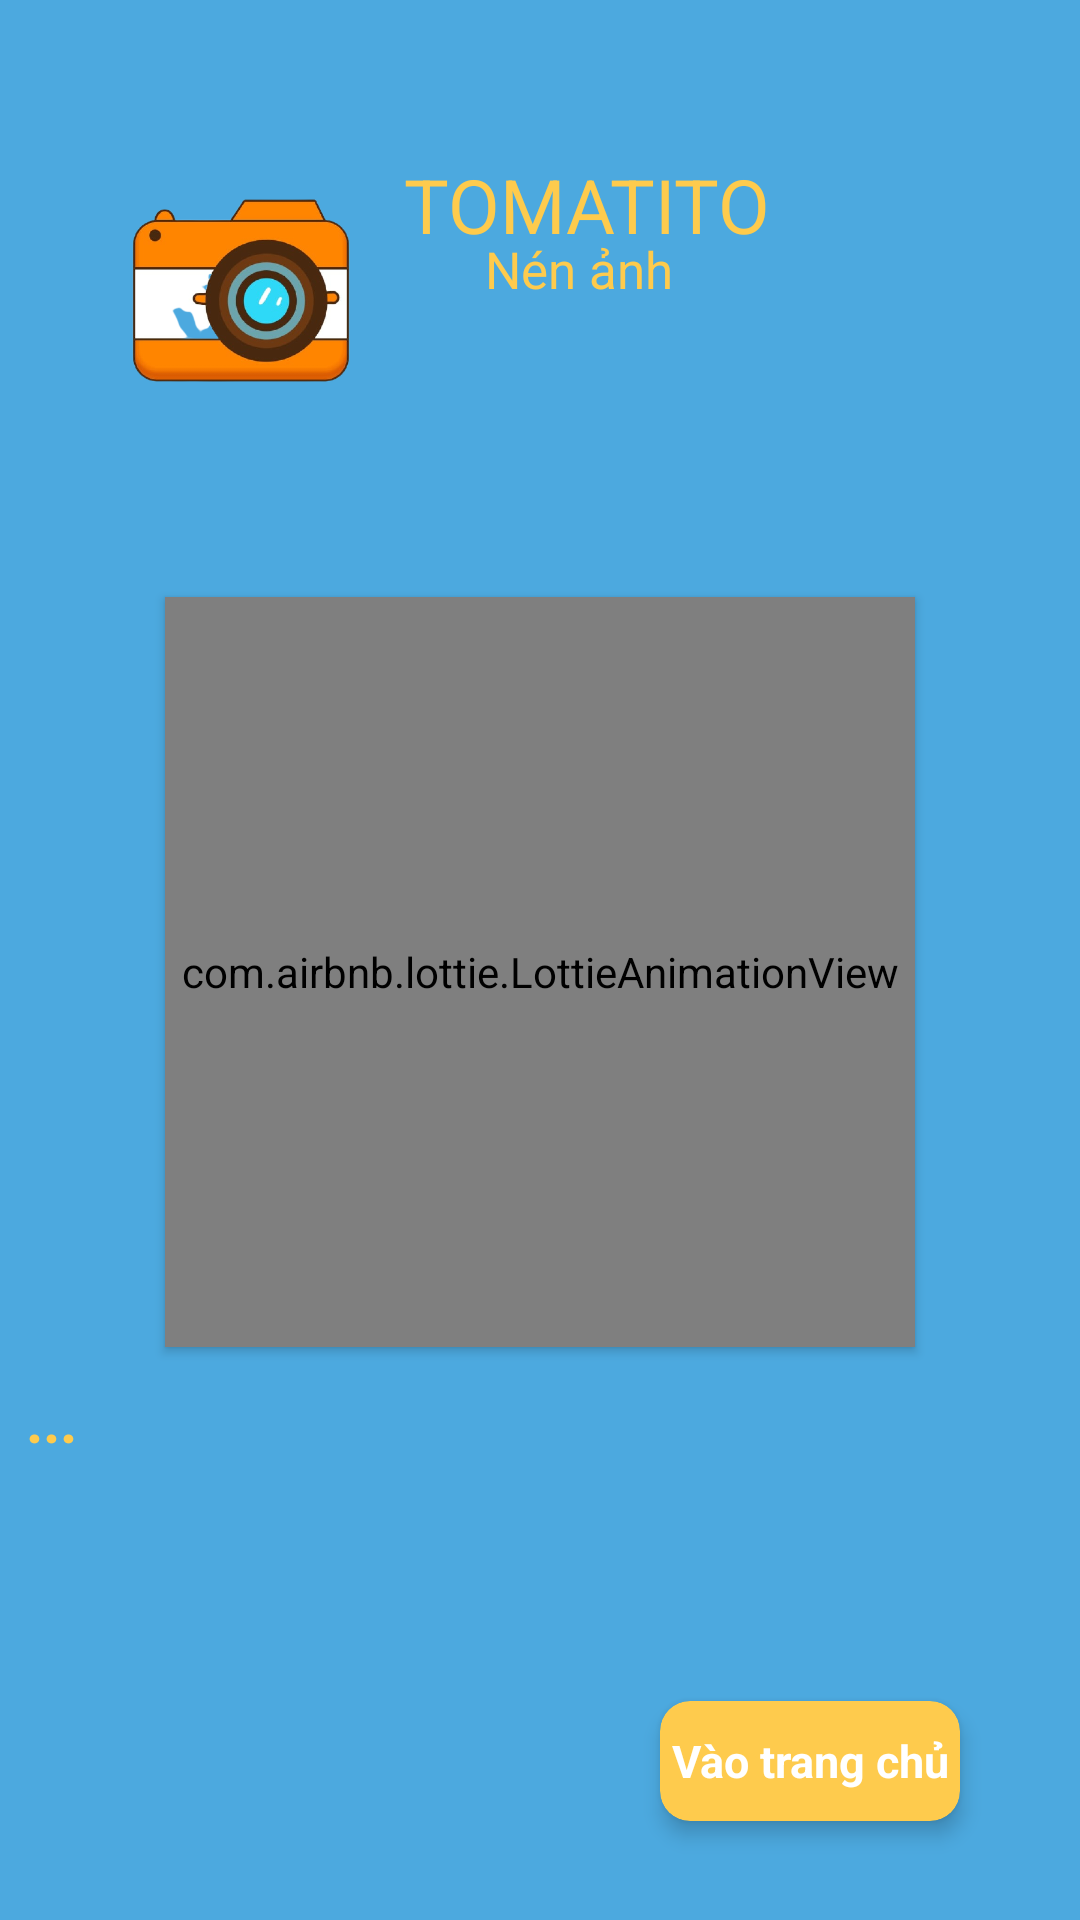

Write the Android layout XML for this screen, with the resource values it uses.
<!-- AndroidManifest.xml: application theme Theme.Super_resolution_project -->
<!-- res/layout/activity_introductory_page_3.xml -->
<?xml version="1.0" encoding="utf-8"?>
<androidx.constraintlayout.widget.ConstraintLayout xmlns:android="http://schemas.android.com/apk/res/android"
    xmlns:app="http://schemas.android.com/apk/res-auto"
    xmlns:tools="http://schemas.android.com/tools"
    android:layout_width="match_parent"
    android:layout_height="match_parent"
    android:background="#4CA9DF">

    <ImageView
        android:id="@+id/logo"
        android:layout_width="100dp"
        android:layout_height="100dp"
        android:layout_marginTop="37dp"
        android:layout_marginEnd="70dp"
        android:layout_marginBottom="16dp"
        android:elevation="1dp"
        app:layout_constraintBottom_toBottomOf="parent"
        app:layout_constraintEnd_toEndOf="parent"
        app:layout_constraintHorizontal_bias="0.159"
        app:layout_constraintStart_toStartOf="parent"
        app:layout_constraintTop_toTopOf="parent"
        app:layout_constraintVertical_bias="0.02"
        app:srcCompat="@drawable/activity_introductory_icon"
        tools:ignore="ContentDescription" />

    <TextView
        android:id="@+id/name"
        android:layout_width="150dp"
        android:layout_height="62dp"
        android:layout_marginTop="35dp"
        android:layout_marginEnd="25dp"
        android:layout_marginBottom="40dp"
        android:elevation="1dp"
        android:gravity="center"
        android:text="TOMATITO"
        android:translationY="-70dp"
        android:fontFamily="sans-serif"
        android:textColor="@color/color_main"
        android:textSize="25sp"
        app:layout_constraintBottom_toBottomOf="parent"
        app:layout_constraintEnd_toEndOf="parent"
        app:layout_constraintHorizontal_bias="0.651"
        app:layout_constraintStart_toStartOf="parent"
        app:layout_constraintTop_toTopOf="parent"
        app:layout_constraintVertical_bias="0.144"
        tools:ignore="ContentDescription" />


    <TextView

        android:layout_width="179dp"
        android:layout_height="48dp"
        android:layout_marginTop="10dp"
        android:layout_marginEnd="25dp"
        android:layout_marginBottom="40dp"
        android:elevation="1dp"
        android:fontFamily="sans-serif"
        android:gravity="center"
        android:text="Nén ảnh "
        android:textColor="@color/color_main"
        android:textSize="17sp"
        android:translationY="-80dp"
        app:layout_constraintBottom_toBottomOf="parent"
        app:layout_constraintEnd_toEndOf="parent"
        app:layout_constraintHorizontal_bias="0.678"
        app:layout_constraintStart_toStartOf="parent"
        app:layout_constraintTop_toTopOf="parent"
        app:layout_constraintVertical_bias="0.25"
        tools:ignore="ContentDescription" />

    <com.airbnb.lottie.LottieAnimationView
        android:id="@+id/lottieFresh"
        android:layout_width="250dp"
        android:layout_height="250dp"
        android:elevation="2dp"
        app:layout_constraintBottom_toBottomOf="parent"
        app:layout_constraintEnd_toEndOf="parent"
        app:layout_constraintHorizontal_bias="0.5"
        app:layout_constraintStart_toStartOf="parent"
        app:layout_constraintTop_toBottomOf="@+id/logo"
        app:layout_constraintVertical_bias="0.215"
        app:lottie_autoPlay="true"
        app:lottie_loop="true"
        app:lottie_rawRes="@raw/activity_introduct_piture_3"
        tools:ignore="InvalidId" />

    <ImageView
        android:id="@+id/imageView5"
        android:layout_width="1080px"
        android:layout_height="2160px"
        android:elevation="1dp"
        app:layout_constraintBottom_toBottomOf="parent"
        app:layout_constraintStart_toStartOf="parent"
        app:layout_constraintTop_toTopOf="parent"
        app:layout_constraintVertical_bias="0.0"
        tools:ignore="ContentDescription,PxUsage" />

    <TextView
        android:layout_width="300dp"
        android:layout_height="100dp"
        android:elevation="1dp"
        android:text="..."
        android:textColor="@color/color_main"
        android:textSize="20sp"
        android:textStyle="bold"
        app:layout_constraintBottom_toBottomOf="parent"
        app:layout_constraintEnd_toEndOf="parent"
        app:layout_constraintHorizontal_bias="0.144"
        app:layout_constraintStart_toStartOf="parent"
        app:layout_constraintTop_toTopOf="parent"
        app:layout_constraintVertical_bias="0.851"
        tools:ignore="ContentDescription" />
    <ImageView
        android:id="@+id/imageView3"
        android:layout_width="50dp"
        android:layout_height="50dp"
        android:elevation="1dp"
        app:layout_constraintBottom_toBottomOf="parent"
        app:layout_constraintEnd_toEndOf="parent"
        app:layout_constraintHorizontal_bias="0.12"
        app:layout_constraintStart_toStartOf="parent"
        app:layout_constraintTop_toTopOf="parent"
        app:layout_constraintVertical_bias="0.97"
        app:srcCompat="@drawable/activity_introductory_dot3"
        tools:ignore="ContentDescription" />

    <androidx.cardview.widget.CardView
        android:id="@+id/activity_introductory_skip"
        android:layout_width="100dp"
        android:layout_height="40dp"
        android:layout_marginEnd="40dp"
        android:layout_marginBottom="33dp"
        app:cardBackgroundColor="@color/color_main"
        app:cardCornerRadius="10dp"
        app:cardElevation="4dp"
        app:layout_constraintBottom_toBottomOf="parent"
        app:layout_constraintEnd_toEndOf="parent">

        <TextView
            android:layout_width="wrap_content"
            android:layout_height="wrap_content"
            android:layout_gravity="center"
            android:gravity="center"
            android:text="Vào trang chủ"
            android:textAlignment="center"
            android:textColor="@color/white"
            android:textSize="15sp"
            android:textStyle="bold" />

    </androidx.cardview.widget.CardView>


</androidx.constraintlayout.widget.ConstraintLayout>
<!-- resources referenced by this layout -->
<resources>
  <color name="color_main">#fecb4d</color>
  <color name="white">#FFFFFFFF</color>
  <!-- drawable activity_introductory_icon: png bitmap (drawable-v24, 99709 bytes) -->
  <style name="Theme.Super_resolution_project" parent="Theme.MaterialComponents.DayNight.NoActionBar">
          
          <item name="colorPrimary">@color/purple_500</item>
          <item name="colorPrimaryVariant">@color/purple_700</item>
          <item name="colorOnPrimary">@color/white</item>
          
          <item name="colorSecondary">@color/teal_200</item>
          <item name="colorSecondaryVariant">@color/teal_700</item>
          <item name="colorOnSecondary">@color/black</item>
          
          <item name="android:statusBarColor" tools:targetApi="l">?attr/colorPrimaryVariant</item>
          
      </style>
  <color name="purple_500">#FF6200EE</color>
  <color name="purple_700">#FF3700B3</color>
  <color name="teal_200">#FF03DAC5</color>
  <color name="teal_700">#FF018786</color>
  <color name="black">#FF000000</color>
</resources>
